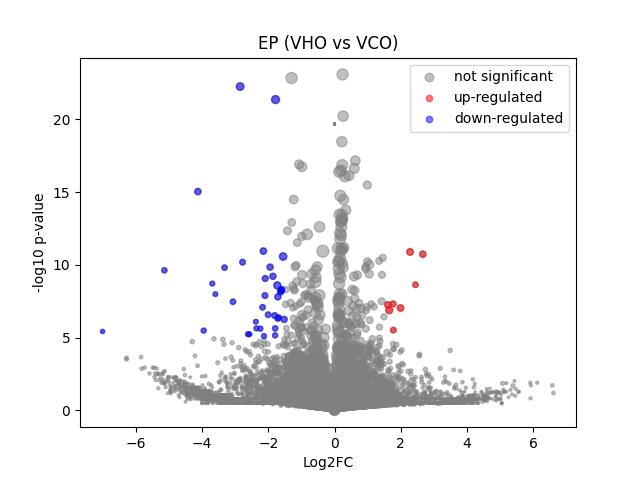

The file beside this chart, header and first rows:
	gene	expression_1	expression_2	log2FC	-log10 p-val	significant
0	MIR1302-2HG	8.1490725e-10	1.1641532e-10	-1.0318962e-06	19.69	0
1	FAM138A	8.1490725e-10	1.1641532e-10	-1.0318962e-06	19.69	0
2	OR4F5	8.1490725e-10	1.1641532e-10	-1.0318962e-06	19.69	0
3	AL627309.1	8.1490725e-10	1.1641532e-10	-1.0318962e-06	19.69	0
4	AL627309.3	8.1490725e-10	1.1641532e-10	-1.0318962e-06	19.69	0
5	AL627309.2	8.1490725e-10	1.1641532e-10	-1.0318962e-06	19.69	0
6	AL627309.5	0.008466	0.02395	1.398	0.5236	0
7	AL627309.4	8.1490725e-10	0.006682	2.942	0.495	0
8	AP006222.2	8.1490725e-10	1.1641532e-10	-1.0318962e-06	19.69	0
9	AL732372.1	8.1490725e-10	1.1641532e-10	-1.0318962e-06	19.69	0
10	OR4F29	8.1490725e-10	1.1641532e-10	-1.0318962e-06	19.69	0
11	AC114498.1	8.1490725e-10	1.1641532e-10	-1.0318962e-06	19.69	0
12	OR4F16	8.1490725e-10	1.1641532e-10	-1.0318962e-06	19.69	0
13	AL669831.2	8.1490725e-10	1.1641532e-10	-1.0318962e-06	19.69	0
14	LINC01409	0.026	0.007186	-1.722	0.9247	0
15	FAM87B	8.1490725e-10	1.1641532e-10	-1.0318962e-06	19.69	0
16	LINC01128	0.05318	0.0716	0.4221	0.3272	0
17	LINC00115	0.003659	1.1641532e-10	-2.22	0.4964	0
18	FAM41C	8.1490725e-10	1.1641532e-10	-1.0318962e-06	19.69	0
19	AL645608.6	8.1490725e-10	1.1641532e-10	-1.0318962e-06	19.69	0
20	AL645608.2	0.003103	1.1641532e-10	-2.037	0.4964	0
21	AL645608.4	8.1490725e-10	1.1641532e-10	-1.0318962e-06	19.69	0
22	LINC02593	0.003096	0.003218	0.04206	0.009496	0
23	SAMD11	0.1926	0.03157	-2.571	5.236	1
24	NOC2L	0.1232	0.08212	-0.579	0.5836	0
25	KLHL17	0.003909	0.005245	0.3473	0.07656	0
26	PLEKHN1	0.006601	0.02418	1.728	0.7624	0
27	PERM1	8.1490725e-10	1.1641532e-10	-1.0318962e-06	19.69	0
28	AL645608.7	0.005735	1.1641532e-10	-2.752	0.712	0
29	HES4	0.3115	0.2569	-0.2771	0.4556	0
30	ISG15	0.2175	0.381	0.8062	1.639	0
31	AL645608.1	8.1490725e-10	1.1641532e-10	-1.0318962e-06	19.69	0
32	AGRN	0.1065	0.08139	-0.3832	0.3202	0
33	AL645608.5	8.1490725e-10	1.1641532e-10	-1.0318962e-06	19.69	0
34	AL645608.8	8.1490725e-10	1.1641532e-10	-1.0318962e-06	19.69	0
35	RNF223	0.005345	0.006512	0.2435	0.05062	0
36	C1orf159	0.01603	0.01734	0.1072	0.03441	0
37	AL390719.3	8.1490725e-10	1.1641532e-10	-1.0318962e-06	19.69	0
38	LINC01342	8.1490725e-10	1.1641532e-10	-1.0318962e-06	19.69	0
39	AL390719.2	0.006688	0.007192	0.09165	0.0205	0
40	TTLL10-AS1	8.1490725e-10	1.1641532e-10	-1.0318962e-06	19.69	0
41	TTLL10	8.1490725e-10	1.1641532e-10	-1.0318962e-06	19.69	0
42	TNFRSF18	0.003374	0.008511	1.121	0.2397	0
43	TNFRSF4	8.1490725e-10	1.1641532e-10	-1.0318962e-06	19.69	0
44	SDF4	0.5241	0.4758	-0.1391	0.3355	0
45	B3GALT6	0.1133	0.1059	-0.09639	0.07852	0
46	C1QTNF12	0.01481	0.02572	0.7571	0.2946	0
47	AL162741.1	0.00438	1.1641532e-10	-2.428	0.4964	0
48	UBE2J2	0.241	0.2263	-0.09085	0.1118	0
49	LINC01786	0.006992	1.1641532e-10	-2.999	0.7486	0
50	SCNN1D	0.005202	1.1641532e-10	-2.633	0.7325	0
51	ACAP3	0.07119	0.03223	-1.119	1.207	0
52	PUSL1	0.139	0.1071	-0.3733	0.3888	0
53	INTS11	0.139	0.1634	0.2316	0.2632	0
54	AL139287.1	8.1490725e-10	1.1641532e-10	-1.0318962e-06	19.69	0
55	CPTP	0.05842	0.04513	-0.3653	0.2226	0
56	TAS1R3	8.1490725e-10	1.1641532e-10	-1.0318962e-06	19.69	0
57	DVL1	0.06924	0.09857	0.5034	0.3943	0
58	MXRA8	0.00394	1.1641532e-10	-2.304	0.4964	0
59	AURKAIP1	0.8609	0.8858	0.04107	0.1162	0
... 36,541 more rows
